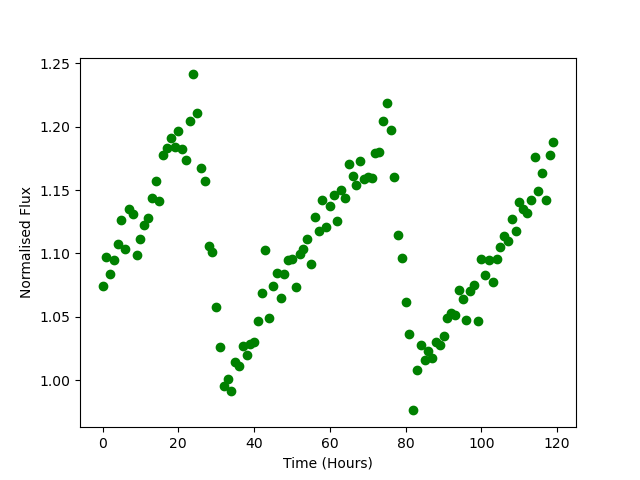

Source data for this figure (header and first rows):
Time, Flux
0.0, 1.074
1.0, 1.097
2.0, 1.084
3.0, 1.095
4.0, 1.107
5.0, 1.126
6.0, 1.103
7.0, 1.135
8.0, 1.131
9.0, 1.099
10.0, 1.111
11.0, 1.123
12.0, 1.128
13.0, 1.144
14.0, 1.157
15.0, 1.141
16.0, 1.177
17.0, 1.183
18.0, 1.191
19.0, 1.184
20.0, 1.197
21.0, 1.182
22.0, 1.173
23.0, 1.205
24.0, 1.241
25.0, 1.211
26.0, 1.168
27.0, 1.157
28.0, 1.106
29.0, 1.101
30.0, 1.058
31.0, 1.026
32.0, 0.9955
33.0, 1.001
34.0, 0.9911
35.0, 1.014
36.0, 1.011
37.0, 1.027
38.0, 1.02
39.0, 1.028
40.0, 1.03
41.0, 1.047
42.0, 1.068
43.0, 1.103
44.0, 1.049
45.0, 1.074
46.0, 1.084
47.0, 1.065
48.0, 1.084
49.0, 1.095
50.0, 1.095
51.0, 1.073
52.0, 1.1
53.0, 1.104
54.0, 1.111
55.0, 1.092
56.0, 1.129
57.0, 1.117
58.0, 1.142
59.0, 1.121
... 60 more rows
